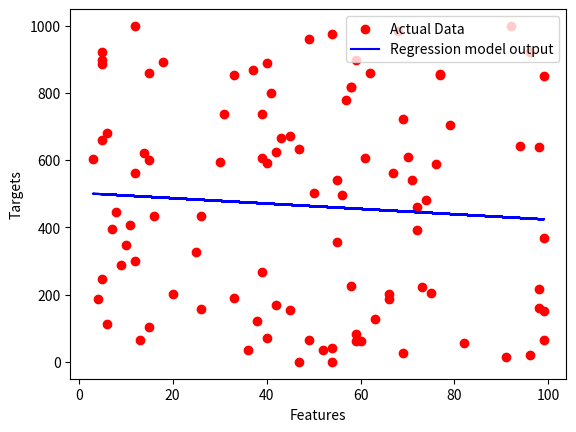

Python code for this plot:
"""Open-source Linear Model
[redacted]
Fell free to use in your program """

import numpy as np
import matplotlib.pyplot as plt

#Enter your own data --------------------
np.random.seed(49)
X = np.random.randint(0, 100, size=100)
y = np.random.randint(0, 1000, size=100)
#-----------------------------------------


X_min = np.min(X)
X_max = np.max(X)
X_norm = (X - X_min) / (X_max - X_min)  


m = len(y)
alpha_values = np.array([ 0.1, 0.001, 0.0001])  #Default rate, you can adjust yours
tolerance = 1e-6
best_alpha = 0
max_iterations = 10000
best_w = 0
best_b = 0
best_cost = float('inf')


def compute_cost(X, y, w, b):
    f_wb = b + w * X
    return (1 / (2 * m)) * np.sum((f_wb - y) ** 2)


for alpha in alpha_values:
    w = 0  # set accordingly
    b = 0  # set accordingly
    previous_cost = float('inf')

    for iteration in range(max_iterations):
        f_wb = b + w * X_norm
        d_b = (1 / m) * np.sum(f_wb - y)
        d_w = (1 / m) * np.sum((f_wb - y) * X_norm)
        
        b -= alpha * d_b
        w -= alpha * d_w
        cost = compute_cost(X_norm, y, w, b)

        if cost > previous_cost or not np.isfinite(cost):
            print(f"Divergence detected at alpha={alpha}, iteration={iteration}")
            break

        if abs(previous_cost - cost) < tolerance:
            break
        previous_cost = cost

    if cost < best_cost:
        best_w, best_b, best_alpha, best_cost = w, b, alpha, cost
        


w_actual = best_w / (X_max - X_min) 
b_actual = best_b + best_w * X_min / (X_max - X_min)  

# Result Printing
print(f"LEARNING RATE : {best_alpha}")
print(f"Cost Function = {best_cost}")
print(f"Intercept (B) : {b_actual}")
print(f"Weight (w) : {w_actual}")

print(f"\nRegression Lines: f_wb={w_actual}x+{b_actual}")

# NOTE:- YOU NEED TO ADJUST THE PLOT ACCORDINGLY 
print("\n")
plt.scatter(X, y, color='red', label='Actual Data')  # Plot actual data points
plt.plot(X, b_actual + w_actual * X, color='b', label='Regression model output')  # Plot the best-fitted line on original scale
plt.xlabel("Features")
plt.ylabel("Targets")
plt.legend()
plt.show()

#BUILD YOU FUNCTION TO TEST DATA

"An Updated version for the model as an import file will be shared soon along with Regularization"
